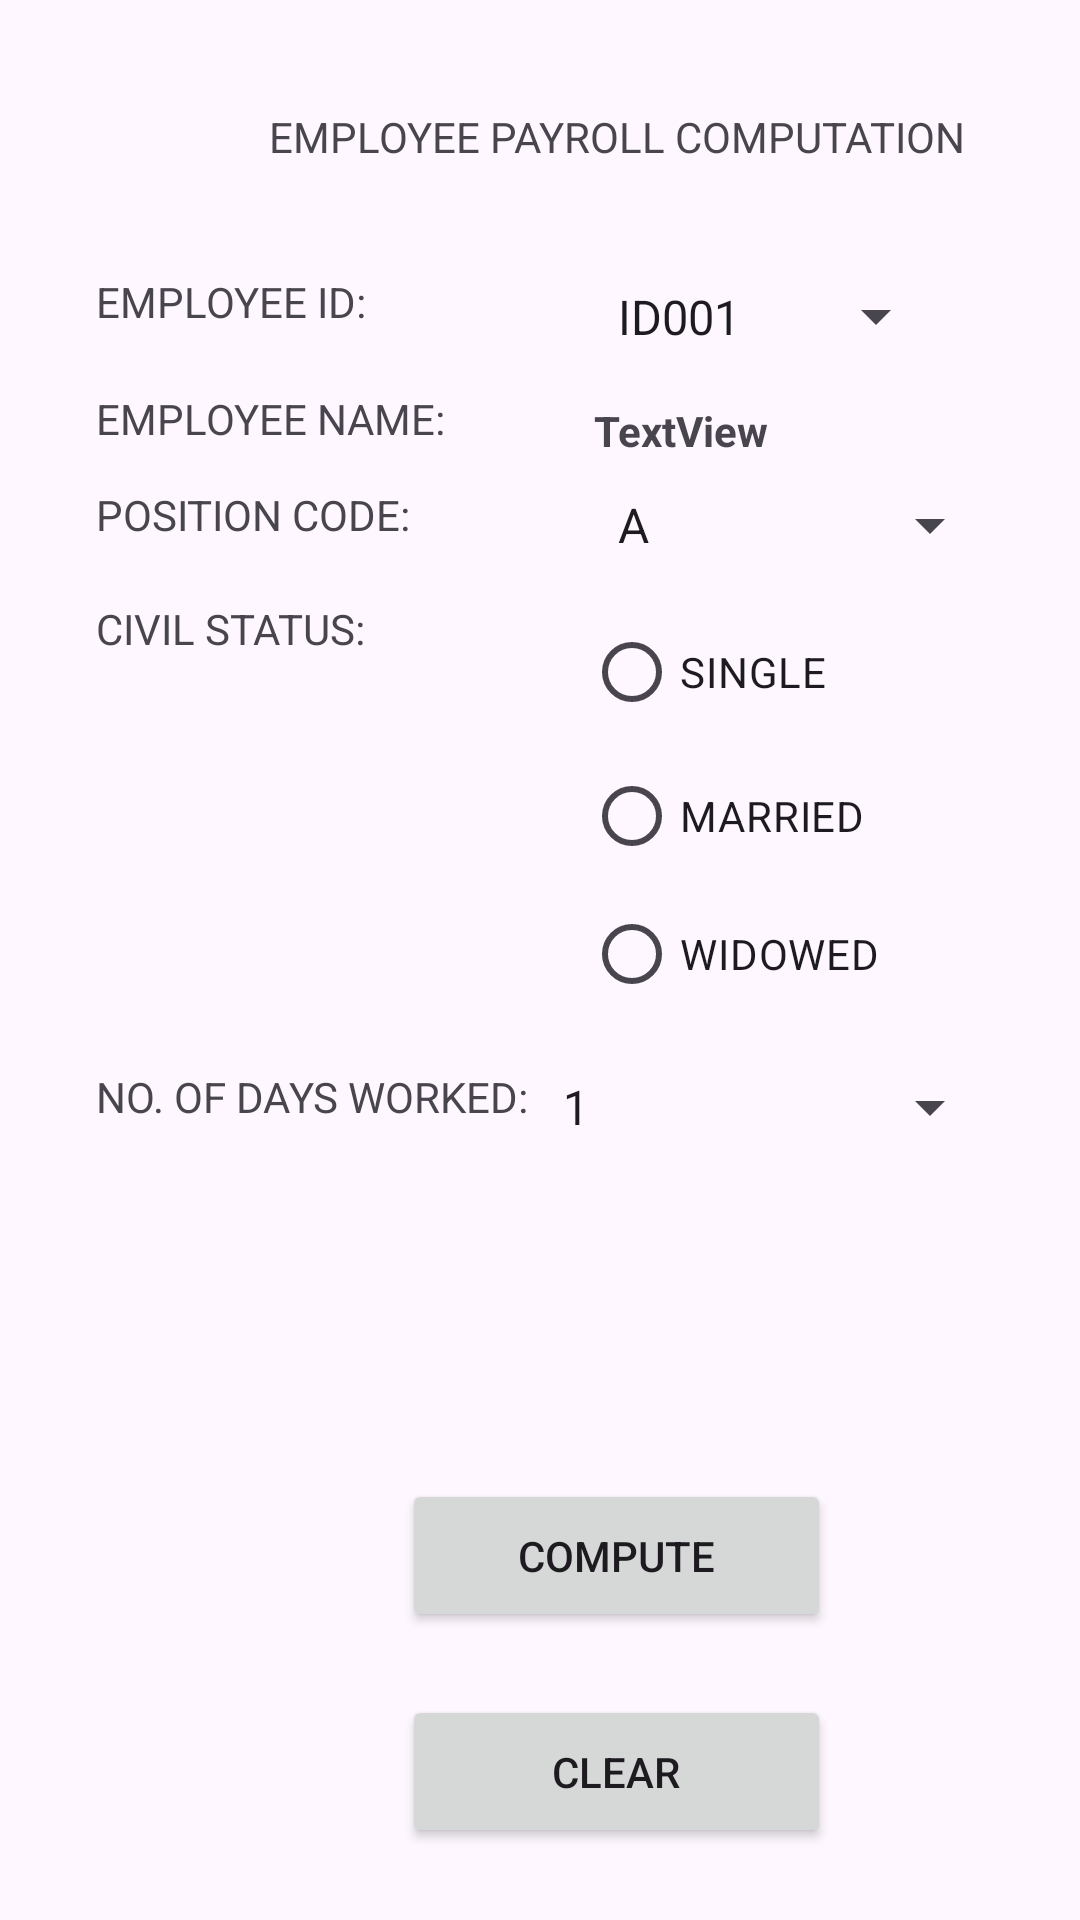

Produce the Android XML layout that renders to this screen, including the resource entries it uses.
<!-- AndroidManifest.xml: application theme Theme.ElectiveCompilation -->
<!-- res/layout/activity_payroll.xml -->
<?xml version="1.0" encoding="utf-8"?>
<androidx.constraintlayout.widget.ConstraintLayout xmlns:android="http://schemas.android.com/apk/res/android"
    xmlns:app="http://schemas.android.com/apk/res-auto"
    xmlns:tools="http://schemas.android.com/tools"
    android:id="@+id/rgCivil"
    android:layout_width="match_parent"
    android:layout_height="match_parent"
    tools:context=".Payroll">

    <androidx.constraintlayout.widget.ConstraintLayout
        android:id="@+id/constraintLayout"
        android:layout_width="411dp"
        android:layout_height="731dp"
        app:layout_constraintBottom_toTopOf="@+id/textView8"
        app:layout_constraintTop_toTopOf="@+id/textView8">

        <TextView
            android:id="@+id/textView3"
            android:layout_width="wrap_content"
            android:layout_height="wrap_content"
            android:layout_marginTop="36dp"
            android:text="EMPLOYEE PAYROLL COMPUTATION"
            app:layout_constraintEnd_toEndOf="parent"
            app:layout_constraintHorizontal_bias="0.5"
            app:layout_constraintStart_toStartOf="parent"
            app:layout_constraintTop_toTopOf="parent" />

        <TextView
            android:id="@+id/textView2"
            android:layout_width="wrap_content"
            android:layout_height="wrap_content"
            android:layout_marginStart="32dp"
            android:layout_marginTop="91dp"
            android:layout_marginEnd="76dp"
            android:text="EMPLOYEE ID:"
            app:layout_constraintEnd_toStartOf="@+id/spinID"
            app:layout_constraintStart_toStartOf="parent"
            app:layout_constraintTop_toTopOf="parent" />

        <Spinner
            android:id="@+id/spinID"
            android:layout_width="0dp"
            android:layout_height="27dp"
            android:layout_marginTop="37dp"
            android:layout_marginEnd="95dp"
            android:layout_marginBottom="34dp"
            android:entries="@array/employee_ids"
            app:layout_constraintBottom_toBottomOf="@+id/tvEName"
            app:layout_constraintEnd_toEndOf="parent"
            app:layout_constraintStart_toEndOf="@+id/textView2"
            app:layout_constraintTop_toBottomOf="@+id/textView3" />

        <TextView
            android:id="@+id/textView4"
            android:layout_width="wrap_content"
            android:layout_height="wrap_content"
            android:layout_marginTop="20dp"
            android:text="EMPLOYEE NAME:"
            app:layout_constraintStart_toStartOf="@+id/textView2"
            app:layout_constraintTop_toBottomOf="@+id/textView2" />

        <TextView
            android:id="@+id/tvEName"
            android:layout_width="wrap_content"
            android:layout_height="wrap_content"
            android:layout_marginBottom="9dp"
            android:text="TextView"
            android:textStyle="bold"
            app:layout_constraintBottom_toTopOf="@+id/spinPstcode"
            app:layout_constraintStart_toStartOf="@+id/spinID" />

        <TextView
            android:id="@+id/textView6"
            android:layout_width="wrap_content"
            android:layout_height="wrap_content"
            android:layout_marginTop="13dp"
            android:text="POSITION CODE:"
            app:layout_constraintStart_toStartOf="@+id/textView4"
            app:layout_constraintTop_toBottomOf="@+id/textView4" />

        <Spinner
            android:id="@+id/spinPstcode"
            android:layout_width="136dp"
            android:layout_height="26dp"
            android:layout_marginTop="13dp"
            android:layout_marginBottom="12dp"
            android:entries="@array/position_codes"
            app:layout_constraintBottom_toTopOf="@+id/rgCivil"
            app:layout_constraintStart_toStartOf="@+id/tvEName"
            app:layout_constraintTop_toBottomOf="@+id/textView4" />

        <TextView
            android:id="@+id/textView7"
            android:layout_width="wrap_content"
            android:layout_height="wrap_content"
            android:layout_marginStart="32dp"
            android:layout_marginTop="19dp"
            android:layout_marginEnd="73dp"
            android:text="CIVIL STATUS:"
            app:layout_constraintEnd_toStartOf="@+id/rgCivil"
            app:layout_constraintStart_toStartOf="parent"
            app:layout_constraintTop_toBottomOf="@+id/textView6" />

        <TextView
            android:id="@+id/textView8"
            android:layout_width="wrap_content"
            android:layout_height="wrap_content"
            android:layout_marginStart="32dp"
            android:text="NO. OF DAYS WORKED: "
            app:layout_constraintBottom_toBottomOf="parent"
            app:layout_constraintEnd_toStartOf="@+id/spinDays"
            app:layout_constraintStart_toStartOf="parent"
            app:layout_constraintTop_toTopOf="parent" />

        <Spinner
            android:id="@+id/spinDays"
            android:layout_width="0dp"
            android:layout_height="26dp"
            android:layout_marginEnd="77dp"
            android:entries="@array/days_worked"
            app:layout_constraintEnd_toEndOf="parent"
            app:layout_constraintStart_toEndOf="@+id/textView8"
            app:layout_constraintTop_toTopOf="@+id/textView8" />

        <Button
            android:id="@+id/btnCompute"
            android:layout_width="143dp"
            android:layout_height="51dp"
            android:layout_marginBottom="21dp"
            android:text="COMPUTE"
            app:layout_constraintBottom_toTopOf="@+id/btnClear"
            app:layout_constraintEnd_toEndOf="@+id/btnClear"
            app:layout_constraintStart_toStartOf="@+id/btnClear" />

        <Button
            android:id="@+id/btnClear"
            android:layout_width="143dp"
            android:layout_height="51dp"
            android:layout_marginBottom="115dp"
            android:text="CLEAR"
            app:layout_constraintBottom_toBottomOf="parent"
            app:layout_constraintEnd_toEndOf="parent"
            app:layout_constraintStart_toStartOf="parent" />

        <RadioGroup
            android:id="@+id/rgCivil"
            android:layout_width="0dp"
            android:layout_height="0dp"
            android:layout_marginTop="19dp"
            android:layout_marginEnd="77dp"
            android:layout_marginBottom="16dp"
            app:layout_constraintBottom_toTopOf="@+id/spinDays"
            app:layout_constraintEnd_toEndOf="parent"
            app:layout_constraintStart_toEndOf="@+id/textView7"
            app:layout_constraintTop_toBottomOf="@+id/textView6">

            <RadioButton
                android:id="@+id/rbSingle"
                android:layout_width="match_parent"
                android:layout_height="wrap_content"
                android:text="SINGLE" />

            <RadioButton
                android:id="@+id/rbMarried"
                android:layout_width="match_parent"
                android:layout_height="wrap_content"
                android:text="MARRIED" />

            <RadioButton
                android:id="@+id/rbWidowed"
                android:layout_width="match_parent"
                android:layout_height="wrap_content"
                android:text="WIDOWED" />
        </RadioGroup>

    </androidx.constraintlayout.widget.ConstraintLayout>

</androidx.constraintlayout.widget.ConstraintLayout>
<!-- resources referenced by this layout -->
<resources>
  <string-array name="days_worked">
          <item>1</item>
          <item>2</item>
          <item>3</item>
          <item>4</item>
          <item>5</item>
          <item>6</item>
          <item>7</item>
          <item>8</item>
          <item>9</item>
          <item>10</item>
          <item>11</item>
          <item>12</item>
          <item>13</item>
          <item>14</item>
          <item>15</item>
          <item>16</item>
          <item>17</item>
          <item>18</item>
          <item>19</item>
          <item>20</item>
          <item>21</item>
      </string-array>
  <string-array name="employee_ids">
          <item>ID001</item>
          <item>ID002</item>
          <item>ID003</item>
          <item>ID004</item>
          <item>ID005</item>
      </string-array>
  <string-array name="position_codes">
          <item>A</item>
          <item>B</item>
          <item>C</item>
      </string-array>
  <style name="Theme.ElectiveCompilation" parent="Base.Theme.ElectiveCompilation" />
  <style name="Base.Theme.ElectiveCompilation" parent="Theme.Material3.DayNight.NoActionBar">
          
          
      </style>
</resources>
